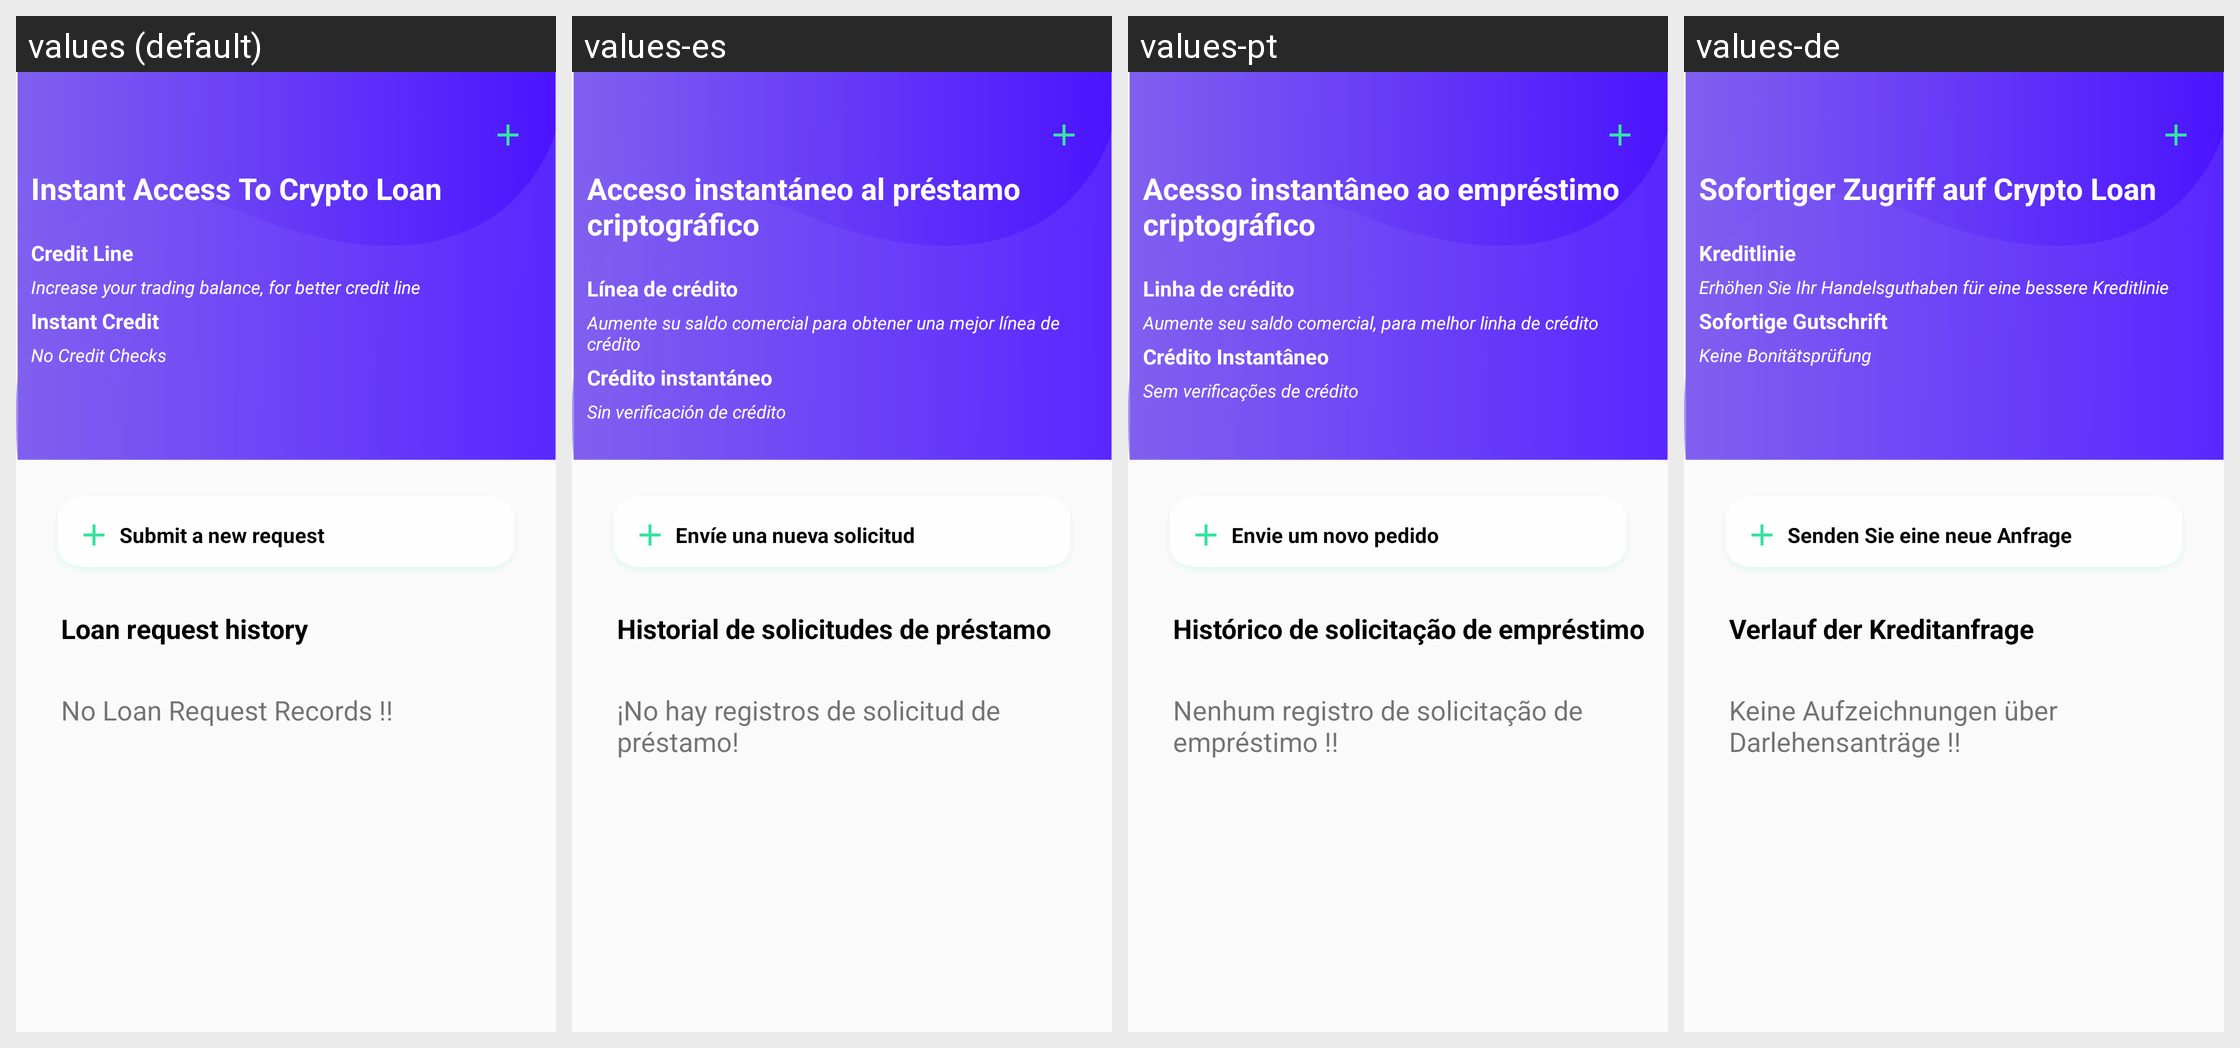

The same Android screen rendered under several of its app's locales, left to right. List the strings drawn on it with the default value and each locale's translation.
Android screen res/layout/activity_loan.xml rendered under 4 locales, left to right: values (default), values-es, values-pt, values-de. Device: Nexus 5 (rendered at 1080×1920; each locale shown at half size, 540×960, under a caption strip naming it); theme AppTheme.
Other locales in the repository, not shown: values-fr, values-it, values-ja, values-ko, values-nl, values-ru, values-zh.
Strings drawn on this screen, with the default value and each locale's value (text and hints the layout hard-codes, and strings that could not be matched under every locale, appear in the picture but are not listed):

loan_one
  values: Instant Access To Crypto Loan
  values-es: Acceso instantáneo al préstamo criptográfico
  values-pt: Acesso instantâneo ao empréstimo criptográfico
  values-de: Sofortiger Zugriff auf Crypto Loan

qd
  values: Credit Line
  values-es: Línea de crédito
  values-pt: Linha de crédito
  values-de: Kreditlinie

qdn
  values: Increase your trading balance, for better credit line
  values-es: Aumente su saldo comercial para obtener una mejor línea de crédito
  values-pt: Aumente seu saldo comercial, para melhor linha de crédito
  values-de: Erhöhen Sie Ihr Handelsguthaben für eine bessere Kreditlinie

ic
  values: Instant Credit
  values-es: Crédito instantáneo
  values-pt: Crédito Instantâneo
  values-de: Sofortige Gutschrift

icn
  values: No Credit Checks
  values-es: Sin verificación de crédito
  values-pt: Sem verificações de crédito
  values-de: Keine Bonitätsprüfung

new_request
  values: Submit a new request
  values-es: Envíe una nueva solicitud
  values-pt: Envie um novo pedido
  values-de: Senden Sie eine neue Anfrage

lrh
  values: Loan request history
  values-es: Historial de solicitudes de préstamo
  values-pt: Histórico de solicitação de empréstimo
  values-de: Verlauf der Kreditanfrage

no_loan
  values: No Loan Request Records !!
  values-es: ¡No hay registros de solicitud de préstamo!
  values-pt: Nenhum registro de solicitação de empréstimo !!
  values-de: Keine Aufzeichnungen über Darlehensanträge !!
